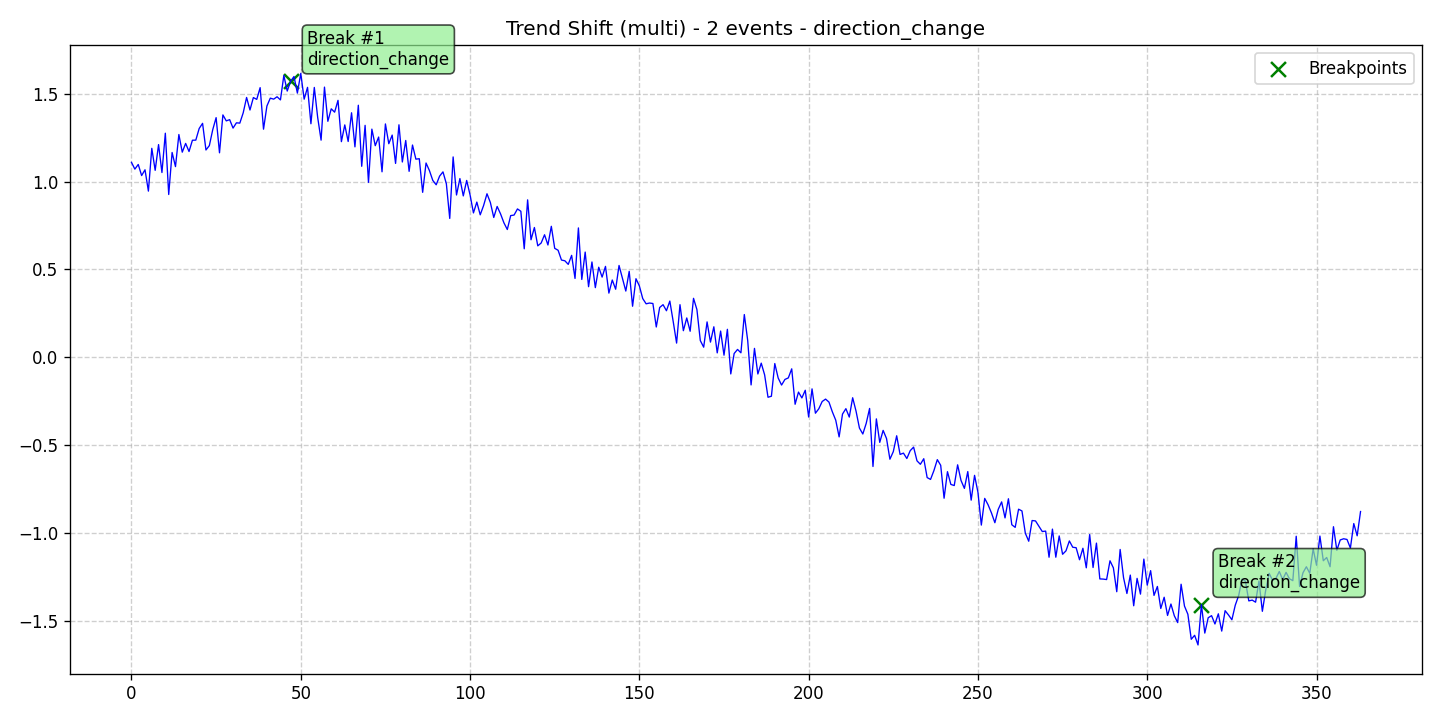

The data file committed next to this chart (first rows):
data, stationary, det_lin_up, det_lin_down, det_quad, det_cubic, det_exp, det_damped, stoc_trend, volatility, single_seas, multiple_seas, point_anom_single, point_anom_multi, collect_anom, context_anom, mean_shift, var_shift, trend_shift, date, is_break, is_anomaly, is_multi, location_beginning
1.109, 0, 0, 0, 0, 0, 0, 0, 0, 0, 0, 0, 0, 0, 0, 0, 0, 0, 1, 2020-01-01, 0, 0, 1, 0
1.071, 0, 0, 0, 0, 0, 0, 0, 0, 0, 0, 0, 0, 0, 0, 0, 0, 0, 1, 2020-01-02, 0, 0, 1, 0
1.097, 0, 0, 0, 0, 0, 0, 0, 0, 0, 0, 0, 0, 0, 0, 0, 0, 0, 1, 2020-01-03, 0, 0, 1, 0
1.034, 0, 0, 0, 0, 0, 0, 0, 0, 0, 0, 0, 0, 0, 0, 0, 0, 0, 1, 2020-01-04, 0, 0, 1, 0
1.067, 0, 0, 0, 0, 0, 0, 0, 0, 0, 0, 0, 0, 0, 0, 0, 0, 0, 1, 2020-01-05, 0, 0, 1, 0
0.9456, 0, 0, 0, 0, 0, 0, 0, 0, 0, 0, 0, 0, 0, 0, 0, 0, 0, 1, 2020-01-06, 0, 0, 1, 0
1.189, 0, 0, 0, 0, 0, 0, 0, 0, 0, 0, 0, 0, 0, 0, 0, 0, 0, 1, 2020-01-07, 0, 0, 1, 0
1.064, 0, 0, 0, 0, 0, 0, 0, 0, 0, 0, 0, 0, 0, 0, 0, 0, 0, 1, 2020-01-08, 0, 0, 1, 0
1.21, 0, 0, 0, 0, 0, 0, 0, 0, 0, 0, 0, 0, 0, 0, 0, 0, 0, 1, 2020-01-09, 0, 0, 1, 0
1.051, 0, 0, 0, 0, 0, 0, 0, 0, 0, 0, 0, 0, 0, 0, 0, 0, 0, 1, 2020-01-10, 0, 0, 1, 0
1.275, 0, 0, 0, 0, 0, 0, 0, 0, 0, 0, 0, 0, 0, 0, 0, 0, 0, 1, 2020-01-11, 0, 0, 1, 0
0.9264, 0, 0, 0, 0, 0, 0, 0, 0, 0, 0, 0, 0, 0, 0, 0, 0, 0, 1, 2020-01-12, 0, 0, 1, 0
1.165, 0, 0, 0, 0, 0, 0, 0, 0, 0, 0, 0, 0, 0, 0, 0, 0, 0, 1, 2020-01-13, 0, 0, 1, 0
1.085, 0, 0, 0, 0, 0, 0, 0, 0, 0, 0, 0, 0, 0, 0, 0, 0, 0, 1, 2020-01-14, 0, 0, 1, 0
1.267, 0, 0, 0, 0, 0, 0, 0, 0, 0, 0, 0, 0, 0, 0, 0, 0, 0, 1, 2020-01-15, 0, 0, 1, 0
1.167, 0, 0, 0, 0, 0, 0, 0, 0, 0, 0, 0, 0, 0, 0, 0, 0, 0, 1, 2020-01-16, 0, 0, 1, 0
1.217, 0, 0, 0, 0, 0, 0, 0, 0, 0, 0, 0, 0, 0, 0, 0, 0, 0, 1, 2020-01-17, 0, 0, 1, 0
1.171, 0, 0, 0, 0, 0, 0, 0, 0, 0, 0, 0, 0, 0, 0, 0, 0, 0, 1, 2020-01-18, 0, 0, 1, 0
1.235, 0, 0, 0, 0, 0, 0, 0, 0, 0, 0, 0, 0, 0, 0, 0, 0, 0, 1, 2020-01-19, 0, 0, 1, 0
1.236, 0, 0, 0, 0, 0, 0, 0, 0, 0, 0, 0, 0, 0, 0, 0, 0, 0, 1, 2020-01-20, 0, 0, 1, 0
1.302, 0, 0, 0, 0, 0, 0, 0, 0, 0, 0, 0, 0, 0, 0, 0, 0, 0, 1, 2020-01-21, 0, 0, 1, 0
1.331, 0, 0, 0, 0, 0, 0, 0, 0, 0, 0, 0, 0, 0, 0, 0, 0, 0, 1, 2020-01-22, 0, 0, 1, 0
1.18, 0, 0, 0, 0, 0, 0, 0, 0, 0, 0, 0, 0, 0, 0, 0, 0, 0, 1, 2020-01-23, 0, 0, 1, 0
1.204, 0, 0, 0, 0, 0, 0, 0, 0, 0, 0, 0, 0, 0, 0, 0, 0, 0, 1, 2020-01-24, 0, 0, 1, 0
1.295, 0, 0, 0, 0, 0, 0, 0, 0, 0, 0, 0, 0, 0, 0, 0, 0, 0, 1, 2020-01-25, 0, 0, 1, 0
1.363, 0, 0, 0, 0, 0, 0, 0, 0, 0, 0, 0, 0, 0, 0, 0, 0, 0, 1, 2020-01-26, 0, 0, 1, 0
1.163, 0, 0, 0, 0, 0, 0, 0, 0, 0, 0, 0, 0, 0, 0, 0, 0, 0, 1, 2020-01-27, 0, 0, 1, 0
1.379, 0, 0, 0, 0, 0, 0, 0, 0, 0, 0, 0, 0, 0, 0, 0, 0, 0, 1, 2020-01-28, 0, 0, 1, 0
1.345, 0, 0, 0, 0, 0, 0, 0, 0, 0, 0, 0, 0, 0, 0, 0, 0, 0, 1, 2020-01-29, 0, 0, 1, 0
1.352, 0, 0, 0, 0, 0, 0, 0, 0, 0, 0, 0, 0, 0, 0, 0, 0, 0, 1, 2020-01-30, 0, 0, 1, 0
1.304, 0, 0, 0, 0, 0, 0, 0, 0, 0, 0, 0, 0, 0, 0, 0, 0, 0, 1, 2020-01-31, 0, 0, 1, 0
1.334, 0, 0, 0, 0, 0, 0, 0, 0, 0, 0, 0, 0, 0, 0, 0, 0, 0, 1, 2020-02-01, 0, 0, 1, 0
1.332, 0, 0, 0, 0, 0, 0, 0, 0, 0, 0, 0, 0, 0, 0, 0, 0, 0, 1, 2020-02-02, 0, 0, 1, 0
1.391, 0, 0, 0, 0, 0, 0, 0, 0, 0, 0, 0, 0, 0, 0, 0, 0, 0, 1, 2020-02-03, 0, 0, 1, 0
1.478, 0, 0, 0, 0, 0, 0, 0, 0, 0, 0, 0, 0, 0, 0, 0, 0, 0, 1, 2020-02-04, 0, 0, 1, 0
1.407, 0, 0, 0, 0, 0, 0, 0, 0, 0, 0, 0, 0, 0, 0, 0, 0, 0, 1, 2020-02-05, 0, 0, 1, 0
1.478, 0, 0, 0, 0, 0, 0, 0, 0, 0, 0, 0, 0, 0, 0, 0, 0, 0, 1, 2020-02-06, 0, 0, 1, 0
1.467, 0, 0, 0, 0, 0, 0, 0, 0, 0, 0, 0, 0, 0, 0, 0, 0, 0, 1, 2020-02-07, 0, 0, 1, 0
1.534, 0, 0, 0, 0, 0, 0, 0, 0, 0, 0, 0, 0, 0, 0, 0, 0, 0, 1, 2020-02-08, 0, 0, 1, 0
1.298, 0, 0, 0, 0, 0, 0, 0, 0, 0, 0, 0, 0, 0, 0, 0, 0, 0, 1, 2020-02-09, 0, 0, 1, 0
1.43, 0, 0, 0, 0, 0, 0, 0, 0, 0, 0, 0, 0, 0, 0, 0, 0, 0, 1, 2020-02-10, 0, 0, 1, 0
1.474, 0, 0, 0, 0, 0, 0, 0, 0, 0, 0, 0, 0, 0, 0, 0, 0, 0, 1, 2020-02-11, 0, 0, 1, 0
1.469, 0, 0, 0, 0, 0, 0, 0, 0, 0, 0, 0, 0, 0, 0, 0, 0, 0, 1, 2020-02-12, 0, 0, 1, 0
1.482, 0, 0, 0, 0, 0, 0, 0, 0, 0, 0, 0, 0, 0, 0, 0, 0, 0, 1, 2020-02-13, 0, 0, 1, 0
1.464, 0, 0, 0, 0, 0, 0, 0, 0, 0, 0, 0, 0, 0, 0, 0, 0, 0, 1, 2020-02-14, 0, 0, 1, 0
1.603, 0, 0, 0, 0, 0, 0, 0, 0, 0, 0, 0, 0, 0, 0, 0, 0, 0, 1, 2020-02-15, 0, 0, 1, 0
1.515, 0, 0, 0, 0, 0, 0, 0, 0, 0, 0, 0, 0, 0, 0, 0, 0, 0, 1, 2020-02-16, 0, 0, 1, 0
1.57, 0, 0, 0, 0, 0, 0, 0, 0, 0, 0, 0, 0, 0, 0, 0, 0, 0, 1, 2020-02-17, 1, 0, 1, 0
1.597, 0, 0, 0, 0, 0, 0, 0, 0, 0, 0, 0, 0, 0, 0, 0, 0, 0, 1, 2020-02-18, 0, 0, 1, 0
1.503, 0, 0, 0, 0, 0, 0, 0, 0, 0, 0, 0, 0, 0, 0, 0, 0, 0, 1, 2020-02-19, 0, 0, 1, 0
1.615, 0, 0, 0, 0, 0, 0, 0, 0, 0, 0, 0, 0, 0, 0, 0, 0, 0, 1, 2020-02-20, 0, 0, 1, 0
1.468, 0, 0, 0, 0, 0, 0, 0, 0, 0, 0, 0, 0, 0, 0, 0, 0, 0, 1, 2020-02-21, 0, 0, 1, 0
1.536, 0, 0, 0, 0, 0, 0, 0, 0, 0, 0, 0, 0, 0, 0, 0, 0, 0, 1, 2020-02-22, 0, 0, 1, 0
1.329, 0, 0, 0, 0, 0, 0, 0, 0, 0, 0, 0, 0, 0, 0, 0, 0, 0, 1, 2020-02-23, 0, 0, 1, 0
1.535, 0, 0, 0, 0, 0, 0, 0, 0, 0, 0, 0, 0, 0, 0, 0, 0, 0, 1, 2020-02-24, 0, 0, 1, 0
1.364, 0, 0, 0, 0, 0, 0, 0, 0, 0, 0, 0, 0, 0, 0, 0, 0, 0, 1, 2020-02-25, 0, 0, 1, 0
1.235, 0, 0, 0, 0, 0, 0, 0, 0, 0, 0, 0, 0, 0, 0, 0, 0, 0, 1, 2020-02-26, 0, 0, 1, 0
1.537, 0, 0, 0, 0, 0, 0, 0, 0, 0, 0, 0, 0, 0, 0, 0, 0, 0, 1, 2020-02-27, 0, 0, 1, 0
1.343, 0, 0, 0, 0, 0, 0, 0, 0, 0, 0, 0, 0, 0, 0, 0, 0, 0, 1, 2020-02-28, 0, 0, 1, 0
1.414, 0, 0, 0, 0, 0, 0, 0, 0, 0, 0, 0, 0, 0, 0, 0, 0, 0, 1, 2020-02-29, 0, 0, 1, 0
... 304 more rows
